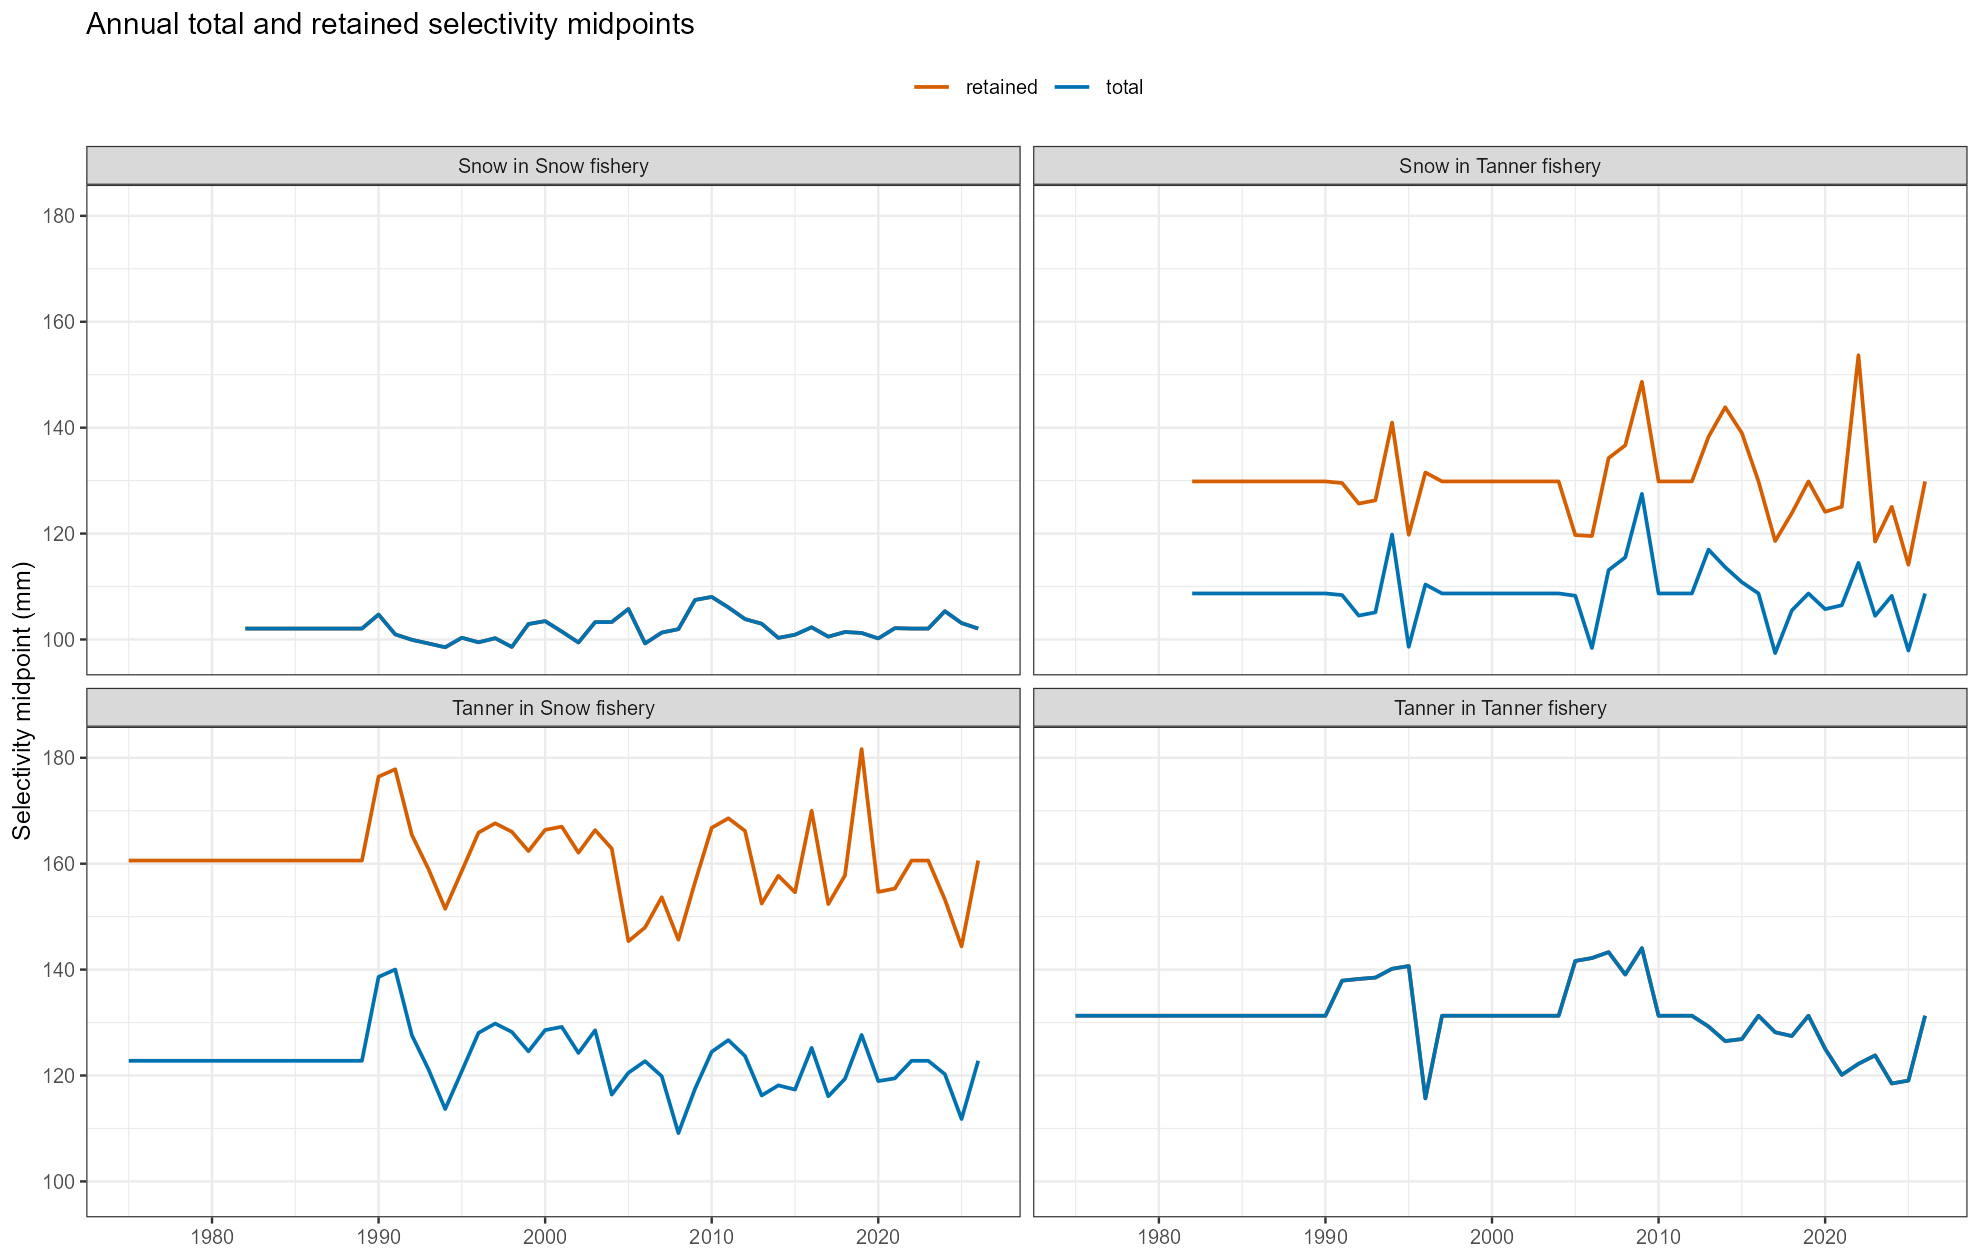

Data behind this chart, as committed beside it:
year, L50, component, species, fishery, catch_type
1982, 102.1, total, snow, snow, directed
1983, 102.1, total, snow, snow, directed
1984, 102.1, total, snow, snow, directed
1985, 102.1, total, snow, snow, directed
1986, 102.1, total, snow, snow, directed
1987, 102.1, total, snow, snow, directed
1988, 102.1, total, snow, snow, directed
1989, 102.1, total, snow, snow, directed
1990, 104.7, total, snow, snow, directed
1991, 101, total, snow, snow, directed
1992, 99.94, total, snow, snow, directed
1993, 99.24, total, snow, snow, directed
1994, 98.53, total, snow, snow, directed
1995, 100.3, total, snow, snow, directed
1996, 99.47, total, snow, snow, directed
1997, 100.2, total, snow, snow, directed
1998, 98.59, total, snow, snow, directed
1999, 102.9, total, snow, snow, directed
2000, 103.5, total, snow, snow, directed
2001, 101.5, total, snow, snow, directed
2002, 99.43, total, snow, snow, directed
2003, 103.3, total, snow, snow, directed
2004, 103.3, total, snow, snow, directed
2005, 105.8, total, snow, snow, directed
2006, 99.26, total, snow, snow, directed
2007, 101.3, total, snow, snow, directed
2008, 101.9, total, snow, snow, directed
2009, 107.5, total, snow, snow, directed
2010, 108, total, snow, snow, directed
2011, 106.1, total, snow, snow, directed
2012, 103.9, total, snow, snow, directed
2013, 103, total, snow, snow, directed
2014, 100.3, total, snow, snow, directed
2015, 100.9, total, snow, snow, directed
2016, 102.3, total, snow, snow, directed
2017, 100.5, total, snow, snow, directed
2018, 101.4, total, snow, snow, directed
2019, 101.2, total, snow, snow, directed
2020, 100.2, total, snow, snow, directed
2021, 102.1, total, snow, snow, directed
2022, 102.1, total, snow, snow, directed
2023, 102.1, total, snow, snow, directed
2024, 105.3, total, snow, snow, directed
2025, 103.1, total, snow, snow, directed
2026, 102.1, total, snow, snow, directed
1982, 102.1, retained, snow, snow, directed
1983, 102.1, retained, snow, snow, directed
1984, 102.1, retained, snow, snow, directed
1985, 102.1, retained, snow, snow, directed
1986, 102.1, retained, snow, snow, directed
1987, 102.1, retained, snow, snow, directed
1988, 102.1, retained, snow, snow, directed
1989, 102.1, retained, snow, snow, directed
1990, 104.7, retained, snow, snow, directed
1991, 101, retained, snow, snow, directed
1992, 99.94, retained, snow, snow, directed
1993, 99.24, retained, snow, snow, directed
1994, 98.53, retained, snow, snow, directed
1995, 100.3, retained, snow, snow, directed
1996, 99.47, retained, snow, snow, directed
... 328 more rows
